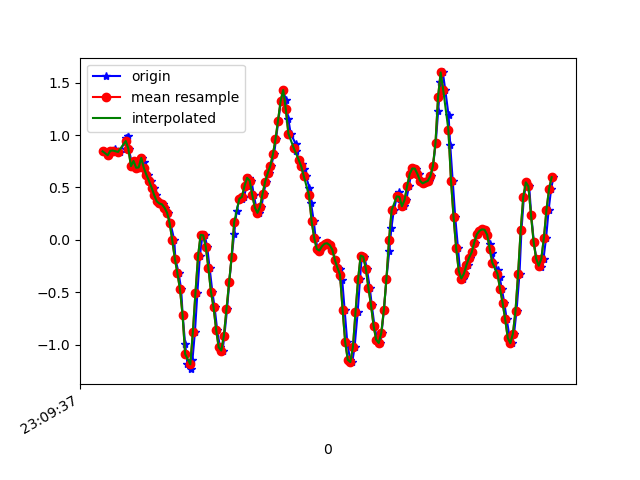

Data behind this chart, as committed beside it:
1617836977350, 532620971559249, 0.8449071, 0.048336122, -1.0163823
1617836977382, 532620990603217, 0.807, -0.4856, -1.231
1617836977402, 532621009622385, 0.8498, -0.01153, -1.594
1617836977434, 532621028641553, 0.8669, -0.2363, -1.764
1617836977439, 532621047685521, 0.8376, -0.2583, -1.951
1617836977465, 532621066714321, 0.8351, -0.1093, -2.073
1617836977478, 532621085759201, 0.8425, -0.4807, -2.223
1617836977522, 532621104779265, 0.9707, 0.1131, -2.385
1617836977524, 532621123799361, 0.8669, -0.1862, -2.329
1617836977539, 532621142844225, 0.9915, -0.3597, -2.287
1617836977543, 532621161864321, 0.8693, -0.3341, -2.303
1617836977572, 532621180836769, 0.7032, -0.5124, -2.347
1617836977587, 532621199878561, 0.7533, -0.0775, -2.375
1617836977617, 532621218895521, 0.6885, -0.3011, -2.307
1617836977620, 532621237912513, 0.691, -0.2754, -2.272
1617836977649, 532621256954305, 0.7826, 0.06422, -2.231
1617836977664, 532621275998401, 0.7411, -0.2656, -2.04
1617836977676, 532621295016769, 0.6311, -0.3267, -1.846
1617836977694, 532621314059969, 0.6201, 0.05811, -1.701
1617836977713, 532621333078369, 0.5627, -0.0213, -1.489
1617836977738, 532621352121569, 0.4992, -0.03718, -1.252
1617836977752, 532621371140513, 0.4283, 0.004354, -1.008
1617836977770, 532621390158945, 0.3684, 0.03368, -0.7598
1617836977789, 532621409202145, 0.3477, 0.08377, -0.5118
1617836977810, 532621428220641, 0.3403, 0.1571, -0.2113
1617836977827, 532621447239009, 0.3073, 0.2011, 0.1345
1617836977846, 532621466282273, 0.2597, 0.1583, 0.4717
1617836977866, 532621485312993, 0.1607, 0.1009, 0.7576
1617836977896, 532621504356641, -0.001752, 0.1033, 1.035
1617836977904, 532621523375585, -0.1765, 0.1693, 1.375
1617836977930, 532621542419233, -0.317, 0.2524, 1.765
1617836977949, 532621561438113, -0.4697, 0.278, 2.133
1617836977961, 532621580497185, -0.7152, 0.2438, 2.495
1617836977980, 532621599516577, -0.9914, 0.1693, 2.819
1617836977998, 532621618535969, -1.182, 0.0349, 2.984
1617836978022, 532621637580129, -1.231, -0.02252, 3.017
1617836978037, 532621656599457, -1.139, 0.07033, 2.979
1617836978056, 532621675652321, -0.8741, 0.234, 2.867
1617836978075, 532621694672033, -0.5014, 0.4075, 2.667
1617836978094, 532621713716449, -0.1545, 0.454, 2.475
1617836978115, 532621732736033, 0.04956, 0.4002, 2.257
1617836978132, 532621751755681, 0.04467, 0.3538, 2.044
1617836978151, 532621770800161, -0.0665, 0.3379, 1.846
1617836978170, 532621789818657, -0.2656, 0.3403, 1.659
1617836978191, 532621808863073, -0.4941, 0.4381, 1.627
1617836978208, 532621827882657, -0.6395, 0.4307, 1.464
1617836978228, 532621846927073, -0.8533, 0.3403, 1.28
1617836978250, 532621865946721, -1.023, 0.267, 1.146
1617836978270, 532621884991649, -1.054, 0.2389, 1.053
1617836978284, 532621904011297, -0.9132, 0.2597, 0.9482
1617836978305, 532621923030817, -0.6603, 0.3061, 0.8651
1617836978322, 532621942075169, -0.3988, 0.322, 0.7832
1617836978341, 532621961094945, -0.1618, 0.3244, 0.6867
1617836978360, 532621980131361, 0.05811, 0.2963, 0.5902
1617836978379, 532621999150881, 0.2805, 0.2841, 0.4741
1617836978401, 532622018195105, 0.3916, 0.2548, 0.3642
1617836978417, 532622037214369, 0.3941, 0.2267, 0.2273
1617836978436, 532622056258593, 0.41, 0.1864, 0.09661
1617836978456, 532622075278113, 0.5138, 0.1705, -0.04755
1617836978475, 532622094301217, 0.592, 0.1119, -0.243
1617836978494, 532622113345569, 0.5651, 0.03123, -0.4568
... 123 more rows
